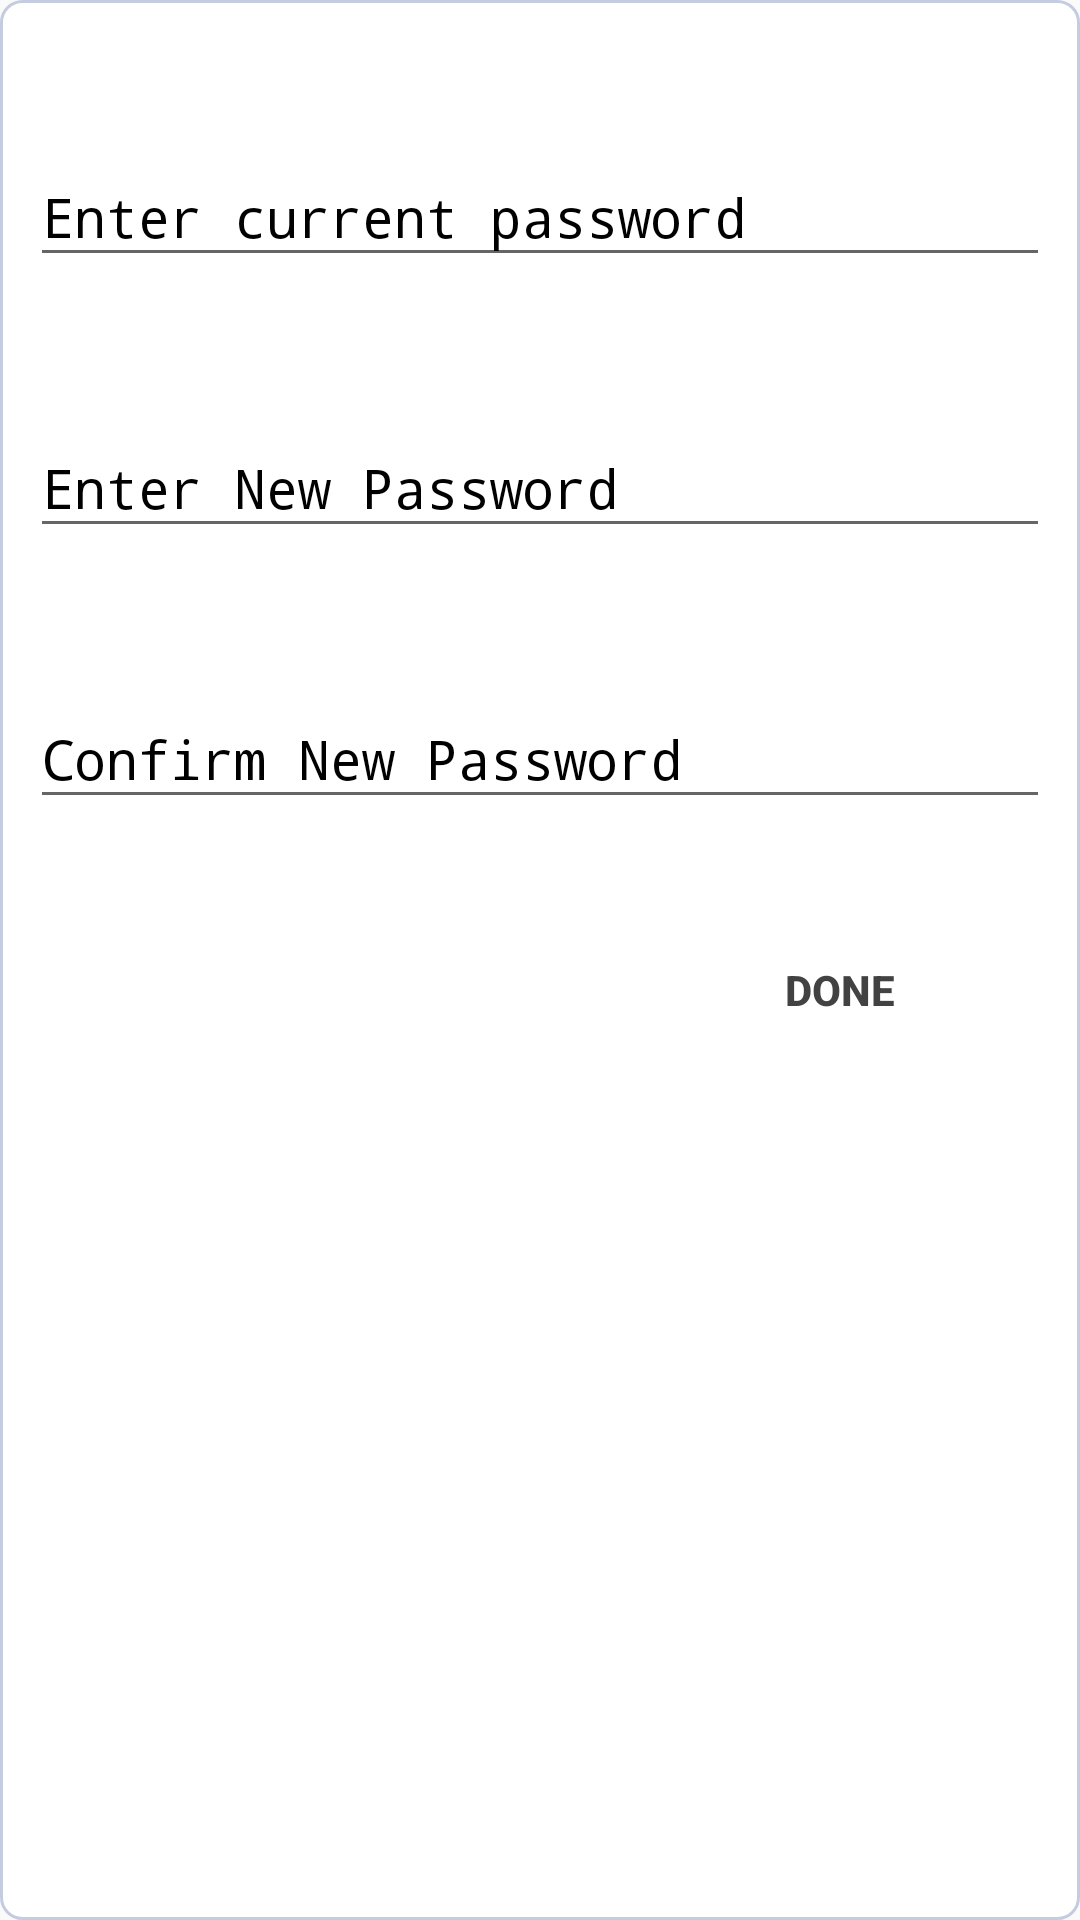

Reconstruct the res/layout file that produces this screen, plus the resources it refers to.
<!-- AndroidManifest.xml: application theme AppTheme -->
<!-- res/layout/dialog_change_password.xml -->
<?xml version="1.0" encoding="utf-8"?>
<LinearLayout xmlns:android="http://schemas.android.com/apk/res/android"
    xmlns:app="http://schemas.android.com/apk/res-auto"
    android:orientation="vertical"
    android:layout_width="match_parent"
    android:layout_height="wrap_content"
    android:background="@drawable/shape"
    android:padding="10dp">

    <android.support.design.widget.TextInputLayout
        android:layout_width="match_parent"
        android:layout_height="wrap_content"
        android:textColorHint="@color/black"
        android:layout_marginTop="30dp"
        android:layout_marginBottom="8dp">
        <EditText
            android:id="@+id/editText_CurrentPassword"
            android:layout_width="match_parent"
            android:layout_height="wrap_content"
            android:inputType="textPassword"
            android:hint="Enter current password"
            android:textColor="@color/black"/>
    </android.support.design.widget.TextInputLayout>

    <android.support.design.widget.TextInputLayout
        android:layout_width="match_parent"
        android:layout_height="wrap_content"
        android:textColorHint="@color/black"
        android:layout_marginTop="30dp"
        android:layout_marginBottom="8dp">
        <EditText
            android:id="@+id/editText_NewPassword"
            android:layout_width="match_parent"
            android:layout_height="wrap_content"
            android:inputType="textPassword"
            android:hint="Enter New Password"
            android:textColor="@color/black"/>
    </android.support.design.widget.TextInputLayout>

    <android.support.design.widget.TextInputLayout
        android:layout_width="match_parent"
        android:layout_height="wrap_content"
        android:textColorHint="@color/black"
        android:layout_marginTop="30dp"
        android:layout_marginBottom="8dp">
        <EditText
            android:id="@+id/editText_ConfirmNewPassword"
            android:layout_width="match_parent"
            android:layout_height="wrap_content"
            android:inputType="textPassword"
            android:hint="Confirm New Password"
            android:textColor="@color/black"/>
    </android.support.design.widget.TextInputLayout>

    <Button
        android:id="@+id/button_Done"
        android:layout_width="fill_parent"
        android:layout_height="wrap_content"
        android:minHeight="50dp"
        android:layout_marginTop="24dp"
        android:layout_marginLeft="200dp"
        android:layout_marginBottom="24dp"
        android:padding="12dp"
        android:text="DONE"
        android:textColor="@color/cardview_dark_background"
        android:background="@color/transperent"
        android:textStyle="bold"
        android:clickable="true"
        />

</LinearLayout>
<!-- resources referenced by this layout -->
<resources>
  <color name="black">#000000</color>
  <color name="transperent">#00000000</color>
  <!-- drawable shape (drawable) -->
  <?xml version="1.0" encoding="utf-8"?>
  <shape
      xmlns:android="http://schemas.android.com/apk/res/android"
      android:shape="rectangle"   >
  
      <solid
          android:color="@color/white">
      </solid>
  
      <stroke
          android:width="1dp"
          android:color="#C4CDE0" >
      </stroke>
  
      <padding
          android:left="5dp"
          android:top="5dp"
          android:right="5dp"
          android:bottom="5dp"    >
      </padding>
  
      <corners
          android:radius="7dp"   >
      </corners>
  
  </shape>
  <style name="AppTheme" parent="Theme.AppCompat.Light.NoActionBar">
          <item name="actionBarStyle">@style/Theme.AppCompat</item>
          <item name="colorPrimary">@color/colorPrimary</item>
          <item name="colorPrimaryDark">@color/colorPrimaryDark</item>
          <item name="colorAccent">@color/colorAccent</item>
          <item name="windowActionModeOverlay">true</item>
          <item name="actionModeBackground">@color/colorPrimary</item>
      </style>
  <color name="white">#ffffff</color>
  <color name="colorPrimary">#009688</color>
  <color name="colorPrimaryDark">#00796B</color>
  <color name="colorAccent">#0091EA</color>
</resources>
